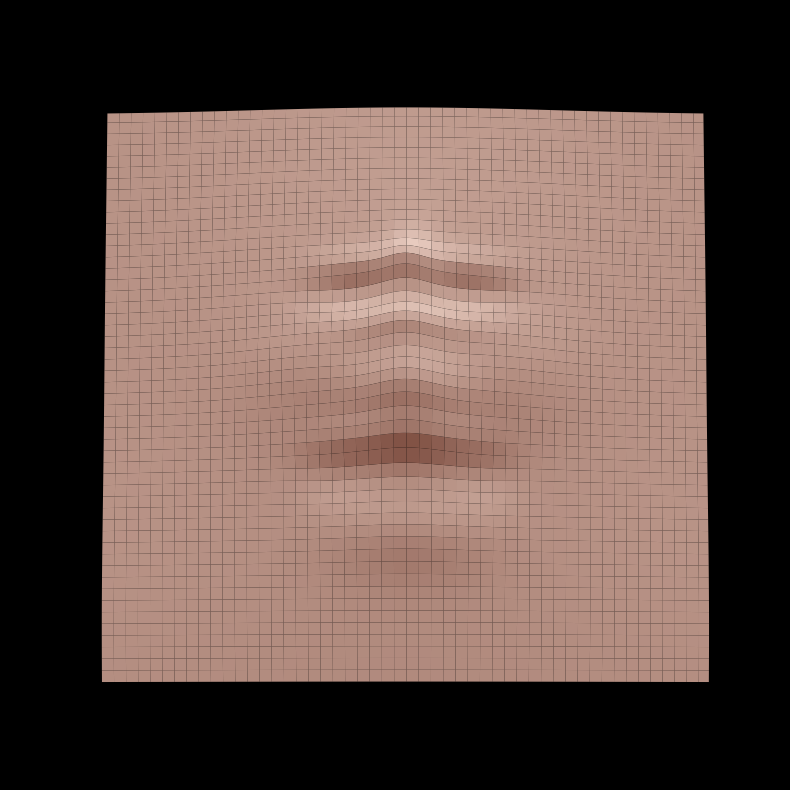

Generate this figure with matplotlib:
import numpy as np
import matplotlib.pyplot as plt
from matplotlib.animation import FuncAnimation
from matplotlib.colors import LightSource

# --- CONFIGURAÇÕES ---
RES = 300  
x = np.linspace(-1, 1, RES)
y = np.linspace(-1.3, 1.2, RES)
X, Y = np.meshgrid(x, y)

def surf(x0, y0, sx, sy, amp):
    """ Cria volumes suaves (Gaussianas) para as feições """
    return amp * np.exp(-( ((X-x0)**2/(2*sx**2)) + ((Y-y0)**2/(2*sy**2)) ))

# --- CONSTRUINDO O ROSTO ---
# 1. Base da Cabeça
Z = 0.4 * np.exp(-( (X**2/0.5) + ((Y-0.2)**2/0.8) ))

# 2. Testa e Sobrancelhas (NOJO - Baixas, juntas e tensas)
Z += surf(-0.15, 0.42, 0.12, 0.06, 0.08) # Esq
Z += surf(0.15, 0.42, 0.12, 0.06, 0.08)  # Dir
# Vinco de tensão entre as sobrancelhas (Glabela)
Z += surf(0, 0.45, 0.05, 0.08, 0.1)

# 3. Cavidades dos Olhos (Semicerrados pela pressão das bochechas)
Z -= surf(-0.2, 0.32, 0.1, 0.06, 0.08)
Z -= surf(0.2, 0.32, 0.1, 0.06, 0.08)

# 4. Nariz Franzido (Volume extra na ponte e narinas dilatadas)
Z += surf(0, 0.05, 0.08, 0.3, 0.22) # Ponte
Z += surf(0, 0.15, 0.15, 0.05, 0.07) # Franzido na ponte
Z += surf(0, -0.15, 0.15, 0.1, 0.18) # Ponta do nariz "empinada" pelo nojo

# 5. Maçãs do Rosto (Subindo em direção ao nariz)
Z += surf(-0.28, 0.0, 0.18, 0.18, 0.12)
Z += surf(0.28, 0.0, 0.18, 0.18, 0.12)

# 6. BOCA COM NOJO (Lábio superior subindo, leve assimetria)
# Lábio superior elevado e "enrugado"
Z += surf(-0.1, -0.32, 0.15, 0.06, 0.1) 
Z += surf(0.1, -0.32, 0.12, 0.06, 0.07) 
# Cantos da boca levemente para baixo
Z -= surf(-0.25, -0.45, 0.08, 0.08, 0.05)
Z -= surf(0.25, -0.45, 0.08, 0.08, 0.05)

# 7. Queixo (Tenso e ligeiramente projetado)
Z += surf(0, -0.7, 0.18, 0.12, 0.12)

# 8. Pescoço e Ombros
Z += 0.15 * np.exp(-( (X**2/2.0) + ((Y+1.0)**2/0.5) ))

# --- RENDERIZAÇÃO ---
fig = plt.figure(figsize=(10, 10), facecolor='black')
ax = fig.add_subplot(111, projection='3d')

color_busto = np.array([0.7, 0.55, 0.5])

def update(frame):
    ax.clear()
    ax.set_facecolor('black')
    
    azim_luz = 180 + 30 * np.sin(frame * 2 * np.pi / 40)
    ls = LightSource(azdeg=azim_luz, altdeg=45)
    
    rgb = np.ones(Z.shape + (3,)) * color_busto
    shaded = ls.shade_rgb(rgb, Z, blend_mode='soft', vert_exag=1.5)

    ax.plot_surface(X, Y, Z, facecolors=shaded,
                    linewidth=0, antialiased=True, shade=False)

    ax.view_init(elev=85, azim=-90)
    
    ax.set_xlim(-0.8, 0.8)
    ax.set_ylim(-1.1, 1.0)
    ax.set_zlim(-0.1, 0.8)
    ax.set_axis_off()

print("Esculpindo expressão de nojo...")
ani = FuncAnimation(fig, update, frames=40, interval=100)

gif_name = "nojo.gif"
ani.save(gif_name, writer="pillow", fps=15)
plt.close()

print(f"Pronto! A expressão 'disgusted' foi gerada no arquivo '{gif_name}'.")
